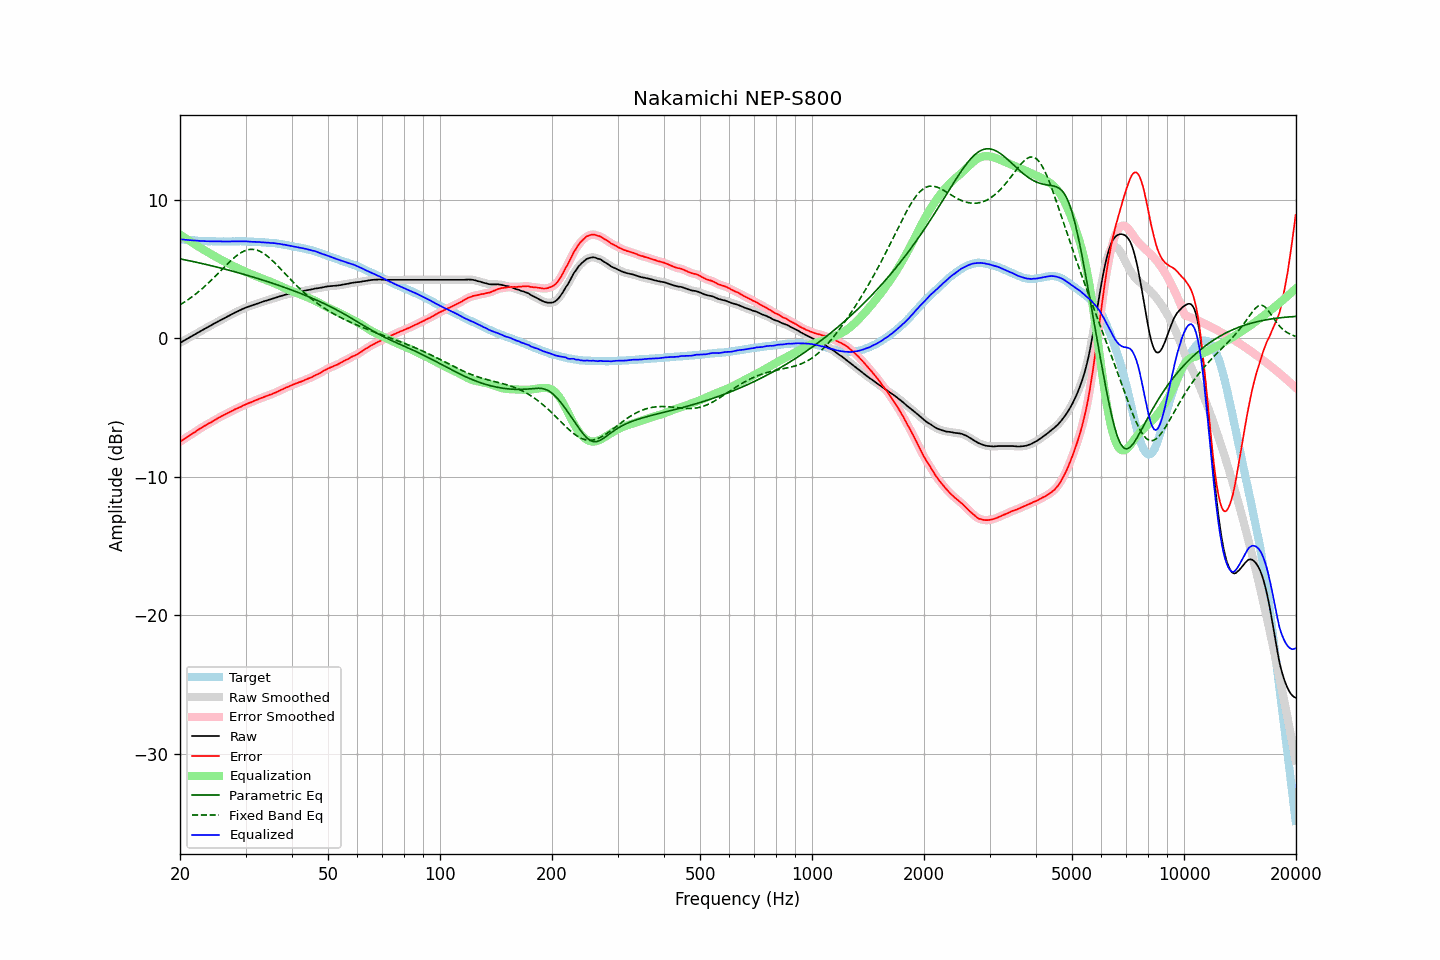

The table this chart was drawn from, first rows:
frequency, raw, error, smoothed, error_smoothed, equalization, parametric_eq, fixed_band_eq, equalized_raw, equalized_smoothed, target
20.00, -0.34, -7.48, -0.34, -7.48, 7.48, 5.72, 2.41, 7.14, 7.14, 7.14
20.20, -0.27, -7.40, -0.27, -7.40, 7.40, 5.70, 2.48, 7.13, 7.13, 7.13
20.40, -0.21, -7.33, -0.21, -7.32, 7.32, 5.68, 2.55, 7.11, 7.12, 7.12
20.61, -0.14, -7.25, -0.14, -7.25, 7.25, 5.65, 2.62, 7.11, 7.11, 7.11
20.81, -0.08, -7.17, -0.08, -7.17, 7.17, 5.63, 2.70, 7.09, 7.09, 7.09
21.02, -0.01, -7.09, -0.01, -7.09, 7.10, 5.61, 2.78, 7.09, 7.08, 7.08
21.23, 0.05, -7.02, 0.05, -7.02, 7.02, 5.58, 2.86, 7.07, 7.07, 7.07
21.44, 0.12, -6.96, 0.12, -6.95, 6.95, 5.56, 2.94, 7.07, 7.07, 7.08
21.66, 0.19, -6.87, 0.19, -6.88, 6.87, 5.53, 3.03, 7.06, 7.06, 7.06
21.87, 0.25, -6.81, 0.25, -6.80, 6.79, 5.51, 3.12, 7.04, 7.05, 7.06
22.09, 0.32, -6.72, 0.32, -6.72, 6.72, 5.48, 3.21, 7.04, 7.04, 7.04
22.31, 0.39, -6.64, 0.39, -6.64, 6.64, 5.46, 3.30, 7.03, 7.03, 7.03
22.54, 0.45, -6.57, 0.45, -6.57, 6.57, 5.43, 3.39, 7.02, 7.02, 7.02
22.76, 0.52, -6.50, 0.52, -6.49, 6.50, 5.40, 3.49, 7.02, 7.02, 7.02
22.99, 0.59, -6.42, 0.58, -6.42, 6.43, 5.38, 3.59, 7.01, 7.01, 7.01
23.22, 0.65, -6.35, 0.65, -6.35, 6.36, 5.35, 3.70, 7.00, 7.01, 7.00
23.45, 0.71, -6.30, 0.71, -6.29, 6.29, 5.32, 3.80, 7.00, 7.00, 7.01
23.69, 0.78, -6.22, 0.77, -6.22, 6.22, 5.30, 3.91, 7.00, 7.00, 7.00
23.92, 0.84, -6.15, 0.84, -6.16, 6.15, 5.27, 4.02, 6.99, 6.99, 6.99
24.16, 0.90, -6.10, 0.90, -6.09, 6.09, 5.24, 4.13, 6.99, 6.99, 7.00
24.40, 0.97, -6.03, 0.97, -6.02, 6.02, 5.21, 4.24, 6.99, 6.99, 7.00
24.65, 1.04, -5.95, 1.03, -5.96, 5.95, 5.18, 4.36, 6.99, 6.99, 6.99
24.89, 1.10, -5.89, 1.10, -5.88, 5.89, 5.16, 4.47, 6.99, 6.99, 6.99
25.14, 1.16, -5.82, 1.16, -5.82, 5.82, 5.13, 4.59, 6.98, 6.99, 6.98
25.39, 1.23, -5.75, 1.23, -5.75, 5.76, 5.10, 4.71, 6.99, 6.98, 6.98
25.65, 1.29, -5.69, 1.29, -5.69, 5.69, 5.07, 4.83, 6.98, 6.98, 6.98
25.91, 1.35, -5.63, 1.35, -5.63, 5.63, 5.04, 4.95, 6.98, 6.98, 6.98
26.16, 1.41, -5.58, 1.41, -5.57, 5.57, 5.01, 5.06, 6.98, 6.98, 6.99
26.43, 1.47, -5.51, 1.47, -5.51, 5.51, 4.98, 5.18, 6.98, 6.98, 6.98
26.69, 1.53, -5.45, 1.53, -5.45, 5.45, 4.95, 5.30, 6.98, 6.98, 6.98
26.96, 1.59, -5.39, 1.59, -5.39, 5.39, 4.92, 5.41, 6.98, 6.98, 6.98
27.23, 1.65, -5.33, 1.65, -5.33, 5.33, 4.89, 5.52, 6.98, 6.98, 6.98
27.50, 1.71, -5.27, 1.71, -5.27, 5.27, 4.86, 5.63, 6.98, 6.98, 6.98
27.77, 1.77, -5.22, 1.77, -5.21, 5.21, 4.82, 5.74, 6.98, 6.98, 6.99
28.05, 1.83, -5.15, 1.83, -5.15, 5.16, 4.79, 5.84, 6.99, 6.99, 6.98
28.33, 1.89, -5.10, 1.89, -5.10, 5.10, 4.76, 5.93, 6.99, 6.99, 6.99
28.62, 1.94, -5.05, 1.94, -5.05, 5.05, 4.73, 6.02, 6.98, 6.99, 6.99
28.90, 2.00, -5.00, 2.00, -5.00, 4.99, 4.70, 6.10, 6.99, 6.99, 7.00
29.19, 2.05, -4.95, 2.05, -4.94, 4.94, 4.66, 6.17, 6.99, 6.99, 7.00
29.48, 2.11, -4.88, 2.11, -4.89, 4.88, 4.63, 6.23, 6.99, 6.99, 6.99
29.78, 2.16, -4.83, 2.16, -4.83, 4.83, 4.60, 6.29, 6.99, 6.99, 6.99
30.08, 2.21, -4.78, 2.21, -4.77, 4.78, 4.56, 6.33, 6.99, 6.99, 6.99
30.38, 2.25, -4.72, 2.25, -4.73, 4.73, 4.53, 6.37, 6.98, 6.98, 6.97
30.68, 2.29, -4.68, 2.29, -4.68, 4.68, 4.49, 6.39, 6.97, 6.97, 6.97
30.99, 2.33, -4.64, 2.33, -4.64, 4.63, 4.46, 6.41, 6.96, 6.96, 6.97
31.30, 2.37, -4.60, 2.37, -4.59, 4.58, 4.42, 6.41, 6.95, 6.96, 6.97
31.61, 2.42, -4.54, 2.42, -4.54, 4.54, 4.39, 6.40, 6.96, 6.95, 6.96
31.93, 2.46, -4.48, 2.46, -4.49, 4.49, 4.35, 6.38, 6.95, 6.95, 6.94
32.24, 2.50, -4.45, 2.50, -4.44, 4.44, 4.32, 6.35, 6.94, 6.95, 6.95
32.57, 2.54, -4.39, 2.54, -4.39, 4.40, 4.28, 6.30, 6.94, 6.94, 6.93
32.89, 2.58, -4.35, 2.58, -4.35, 4.35, 4.25, 6.25, 6.93, 6.93, 6.93
33.22, 2.61, -4.31, 2.61, -4.31, 4.31, 4.21, 6.19, 6.91, 6.92, 6.92
33.55, 2.65, -4.27, 2.65, -4.26, 4.26, 4.17, 6.12, 6.91, 6.91, 6.92
33.89, 2.69, -4.22, 2.69, -4.22, 4.22, 4.13, 6.04, 6.91, 6.90, 6.91
34.23, 2.72, -4.17, 2.72, -4.17, 4.18, 4.10, 5.95, 6.89, 6.90, 6.89
34.57, 2.76, -4.13, 2.76, -4.13, 4.13, 4.06, 5.86, 6.89, 6.89, 6.89
34.92, 2.79, -4.08, 2.79, -4.09, 4.09, 4.02, 5.76, 6.88, 6.88, 6.87
35.27, 2.83, -4.06, 2.83, -4.04, 4.04, 3.98, 5.65, 6.87, 6.87, 6.89
35.62, 2.87, -3.99, 2.87, -4.00, 3.99, 3.94, 5.54, 6.86, 6.86, 6.86
35.97, 2.91, -3.95, 2.91, -3.95, 3.94, 3.90, 5.43, 6.85, 6.85, 6.86
... 635 more rows
